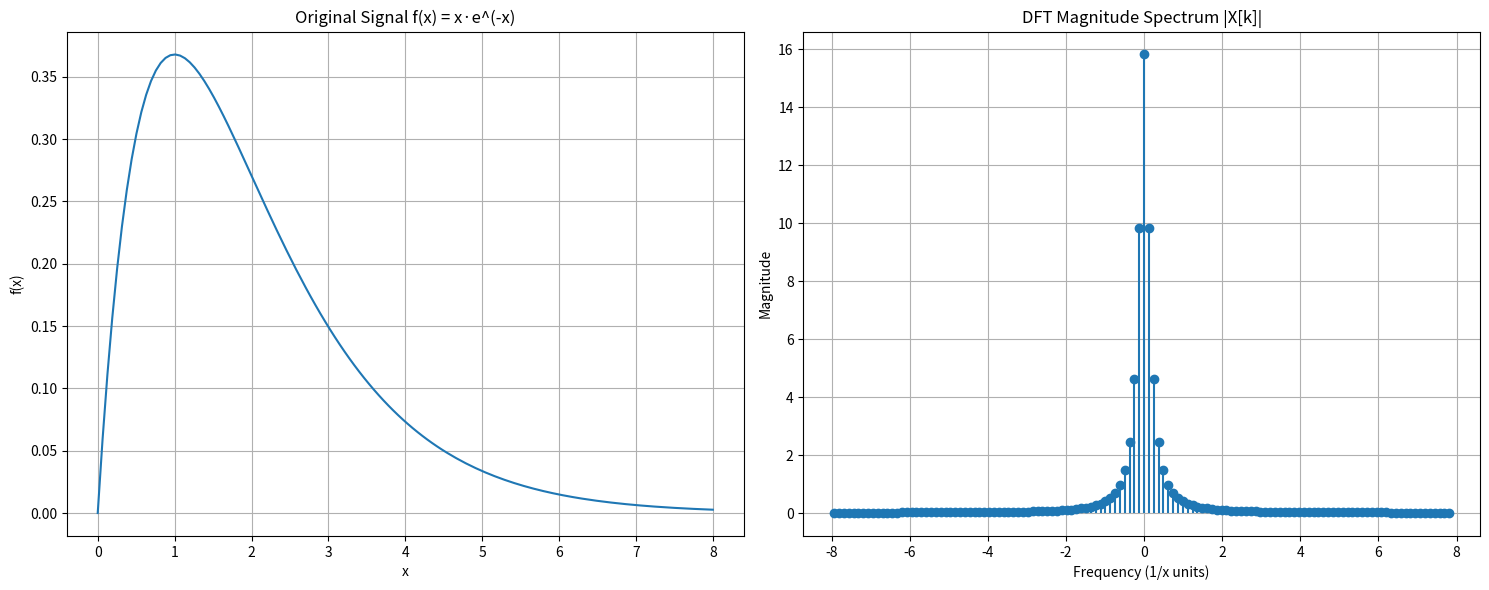

This chart was generated by the following Python code:
import numpy as np
import matplotlib.pyplot as plt

n = 128
x = np.linspace(0, 8, n) 
f_x = x * np.exp(-x)

# Sampling interval (spacing between x values)
d = x[1] - x[0]

# Compute FFT and corresponding frequencies
X = np.fft.fft(f_x)
freqs = np.fft.fftfreq(n, d=d)

# Plot
plt.figure(figsize=(15, 6))

# Plot original signal
plt.subplot(1, 2, 1)
plt.plot(x, f_x)
plt.title("Original Signal f(x) = x·e^(-x)")
plt.xlabel("x")
plt.ylabel("f(x)")
plt.grid(True)

# Plot full DFT magnitude spectrum with frequency axis
plt.subplot(1, 2, 2)
plt.stem(freqs, np.abs(X), basefmt=" ")
plt.title("DFT Magnitude Spectrum |X[k]|")
plt.xlabel("Frequency (1/x units)")
plt.ylabel("Magnitude")
plt.grid(True)

plt.tight_layout()
plt.show()
